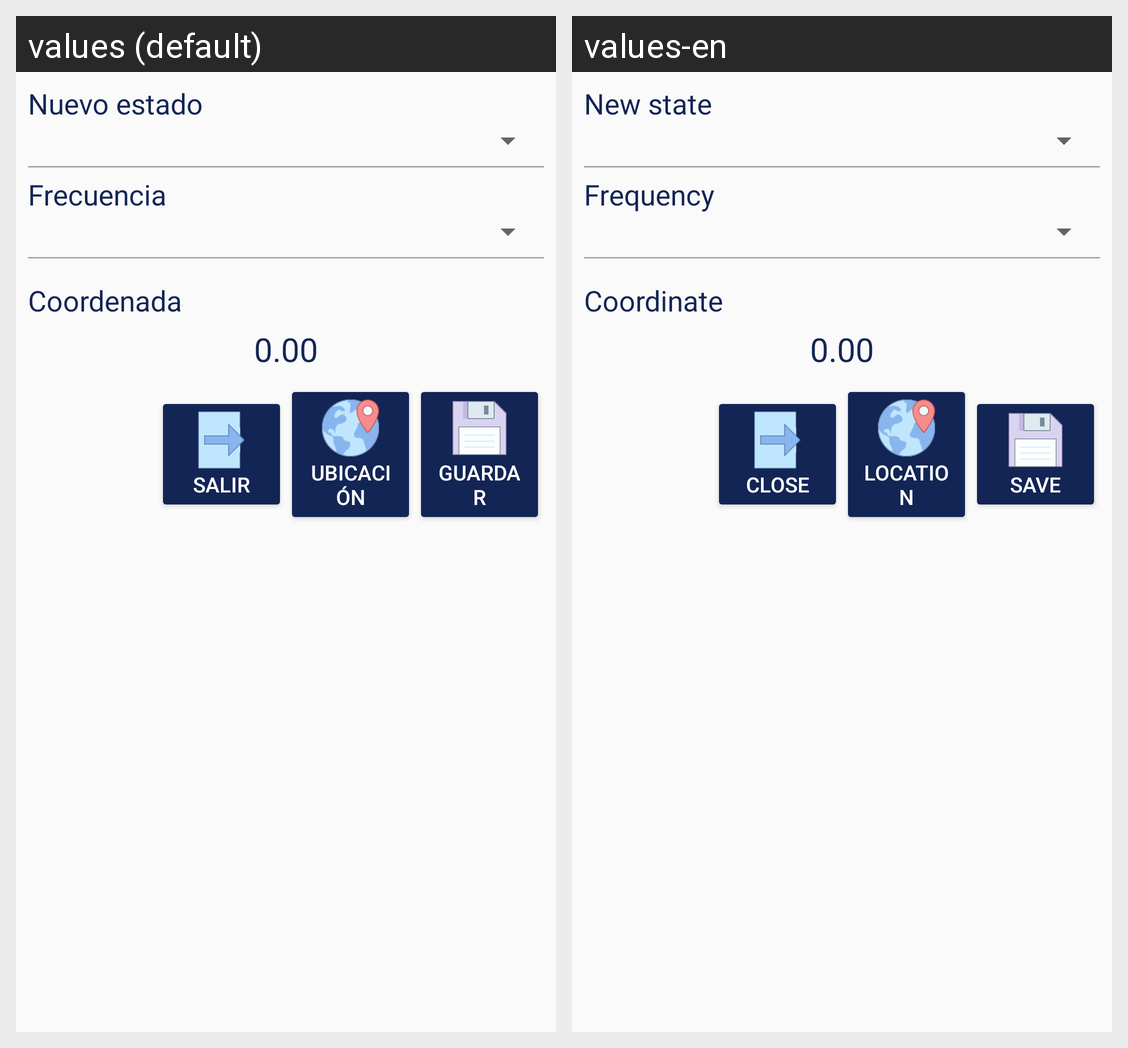

The Android screen above is rendered under two locales of the same app. Produce the string resources it draws, with the default and per-locale values.
Android screen res/layout/activity_editarcliente.xml rendered under 2 locales, left to right: values (default), values-en. Device: Nexus 5 (rendered at 1080×1920; each locale shown at half size, 540×960, under a caption strip naming it); theme AppTheme.
Strings drawn on this screen, with the default value and each locale's value (text and hints the layout hard-codes, and strings that could not be matched under every locale, appear in the picture but are not listed):

tv_nuevoEstado
  values: Nuevo estado
  values-en: New state

tv_frecuencia
  values: Frecuencia
  values-en: Frequency

tv_coordenada
  values: Coordenada
  values-en: Coordinate

tv_valorDefecto0
  values: 0.00
  values-en: 0.00

bt_salir
  values: Salir
  values-en: Close

bt_ubicacion
  values: Ubicación
  values-en: Location

bt_guardar
  values: Guardar
  values-en: Save
